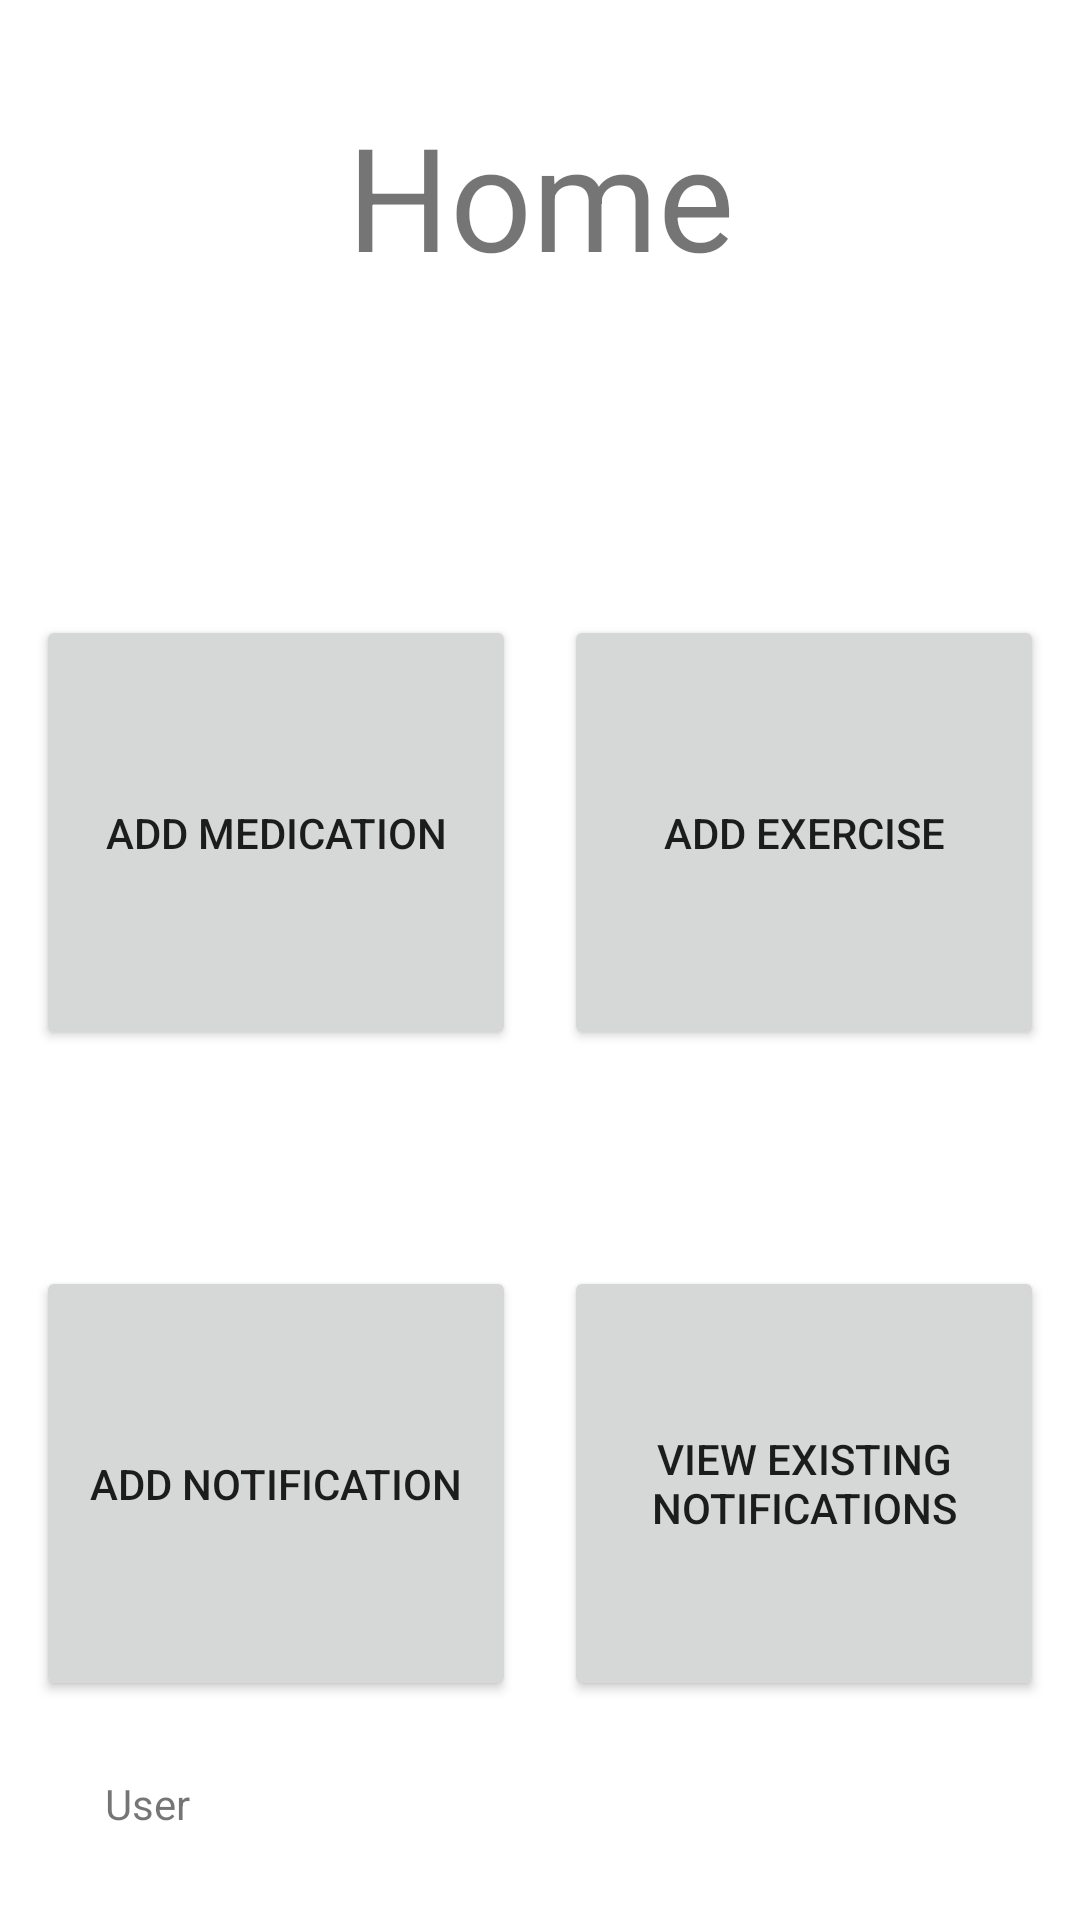

Write the Android layout XML for this screen, with the resource values it uses.
<!-- AndroidManifest.xml: application theme Theme.NoiteCode -->
<!-- res/layout/activity_homepage.xml -->
<?xml version="1.0" encoding="utf-8"?>
<androidx.constraintlayout.widget.ConstraintLayout xmlns:android="http://schemas.android.com/apk/res/android"
    xmlns:app="http://schemas.android.com/apk/res-auto"
    xmlns:tools="http://schemas.android.com/tools"
    android:layout_width="match_parent"
    android:layout_height="match_parent"
    tools:context=".HomePage">

    <Button
        android:id="@+id/btnNotification2"
        android:layout_width="160dp"
        android:layout_height="145dp"
        android:layout_marginStart="35dp"
        android:layout_marginTop="72dp"
        android:layout_marginEnd="8dp"
        android:onClick="AddReminder"
        android:text="Add Notification"
        app:layout_constraintEnd_toStartOf="@+id/btnViewNotifs"
        app:layout_constraintStart_toStartOf="parent"
        app:layout_constraintTop_toBottomOf="@+id/btnMedication" />

    <Button
        android:id="@+id/btnMedication"
        android:layout_width="160dp"
        android:layout_height="145dp"
        android:layout_marginStart="35dp"
        android:layout_marginTop="70dp"
        android:layout_marginEnd="8dp"
        android:onClick="AddMedication"
        android:text="Add Medication"
        app:layout_constraintEnd_toStartOf="@+id/btnExercise"
        app:layout_constraintStart_toStartOf="parent"
        app:layout_constraintTop_toBottomOf="@+id/textView4" />

    <Button
        android:id="@+id/btnViewNotifs"
        android:layout_width="160dp"
        android:layout_height="145dp"
        android:layout_marginStart="8dp"
        android:layout_marginTop="72dp"
        android:layout_marginEnd="35dp"
        android:onClick="ViewReminder"
        android:text="View Existing Notifications"
        app:layout_constraintEnd_toEndOf="parent"
        app:layout_constraintStart_toEndOf="@+id/btnNotification2"
        app:layout_constraintTop_toBottomOf="@+id/btnExercise" />

    <Button
        android:id="@+id/btnExercise"
        android:layout_width="160dp"
        android:layout_height="145dp"
        android:layout_marginStart="8dp"
        android:layout_marginTop="70dp"
        android:layout_marginEnd="35dp"
        android:onClick="AddExercise"
        android:text="Add Exercise"
        app:layout_constraintEnd_toEndOf="parent"
        app:layout_constraintHorizontal_bias="1.0"
        app:layout_constraintStart_toEndOf="@+id/btnMedication"
        app:layout_constraintTop_toBottomOf="@+id/textView4" />

    <TextView
        android:id="@+id/textView4"
        android:layout_width="358dp"
        android:layout_height="102dp"
        android:layout_marginStart="10dp"
        android:layout_marginTop="33dp"
        android:layout_marginEnd="10dp"
        android:layout_marginBottom="24dp"
        android:text="Home"
        android:textAlignment="center"
        android:textSize="48sp"
        app:layout_constraintBottom_toTopOf="@+id/btnMedication"
        app:layout_constraintEnd_toEndOf="parent"
        app:layout_constraintStart_toStartOf="parent"
        app:layout_constraintTop_toTopOf="parent" />

    <TextView
        android:id="@+id/txtViewUser"
        android:layout_width="wrap_content"
        android:layout_height="wrap_content"
        android:layout_marginStart="35dp"
        android:layout_marginBottom="5dp"
        android:text="User"
        app:layout_constraintBottom_toBottomOf="parent"
        app:layout_constraintStart_toStartOf="parent"
        app:layout_constraintTop_toBottomOf="@+id/btnNotification2" />

</androidx.constraintlayout.widget.ConstraintLayout>
<!-- resources referenced by this layout -->
<resources>
  <style name="Theme.NoiteCode" parent="Theme.MaterialComponents.DayNight.DarkActionBar">
          
          <item name="colorPrimary">@color/purple_500</item>
          <item name="colorPrimaryVariant">@color/purple_700</item>
          <item name="colorOnPrimary">@color/white</item>
          
          <item name="colorSecondary">@color/teal_200</item>
          <item name="colorSecondaryVariant">@color/teal_700</item>
          <item name="colorOnSecondary">@color/black</item>
          
          <item name="android:statusBarColor" tools:targetApi="l">?attr/colorPrimaryVariant</item>
          
      </style>
  <color name="purple_500">#98BFEF</color>
  <color name="purple_700">#00BCD4</color>
  <color name="white">#202D4E</color>
  <color name="teal_200">#FF03DAC5</color>
  <color name="teal_700">#FF018786</color>
  <color name="black">#FF000000</color>
</resources>
